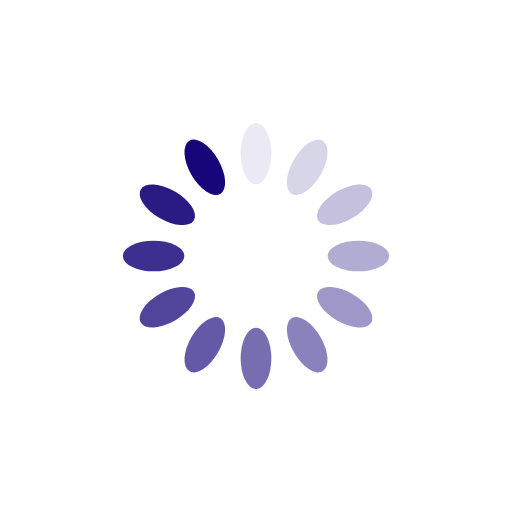
t = 0.00 s
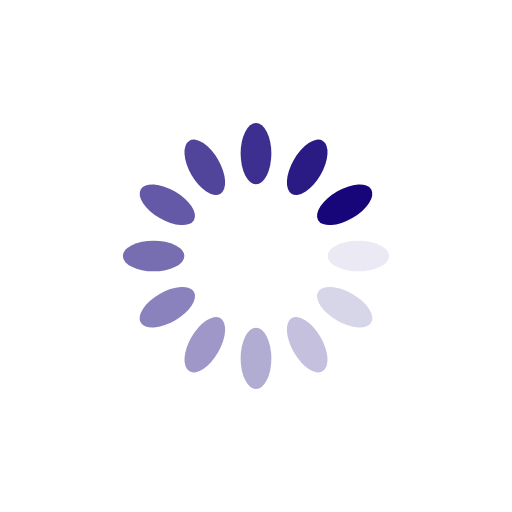
t = 0.25 s
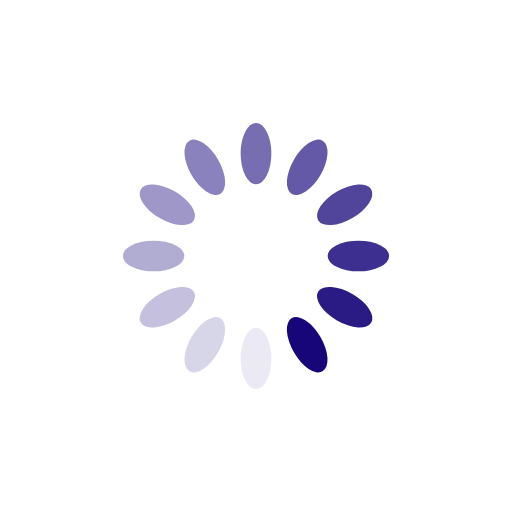
t = 0.50 s
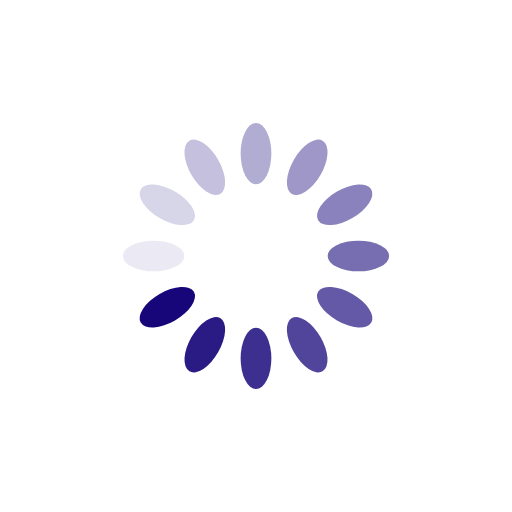
t = 0.75 s

The animated SVG that drew these frames (rendered in a browser with its animation timeline set to each time). Animation: 12 SMIL elements (animate=12); one cycle of 1.00 s, repeats indefinitely.

<?xml version="1.0" encoding="utf-8"?>
<svg xmlns="http://www.w3.org/2000/svg" xmlns:xlink="http://www.w3.org/1999/xlink" style="margin: auto; background: rgb(255, 255, 255) none repeat scroll 0% 0%; display: block; shape-rendering: auto;" width="200px" height="200px" viewBox="0 0 100 100" preserveAspectRatio="xMidYMid">
<g transform="rotate(0 50 50)">
  <rect x="47" y="24" rx="3" ry="6" width="6" height="12" fill="#17067a">
    <animate attributeName="opacity" values="1;0" keyTimes="0;1" dur="1s" begin="-0.9166666666666666s" repeatCount="indefinite"></animate>
  </rect>
</g><g transform="rotate(30 50 50)">
  <rect x="47" y="24" rx="3" ry="6" width="6" height="12" fill="#17067a">
    <animate attributeName="opacity" values="1;0" keyTimes="0;1" dur="1s" begin="-0.8333333333333334s" repeatCount="indefinite"></animate>
  </rect>
</g><g transform="rotate(60 50 50)">
  <rect x="47" y="24" rx="3" ry="6" width="6" height="12" fill="#17067a">
    <animate attributeName="opacity" values="1;0" keyTimes="0;1" dur="1s" begin="-0.75s" repeatCount="indefinite"></animate>
  </rect>
</g><g transform="rotate(90 50 50)">
  <rect x="47" y="24" rx="3" ry="6" width="6" height="12" fill="#17067a">
    <animate attributeName="opacity" values="1;0" keyTimes="0;1" dur="1s" begin="-0.6666666666666666s" repeatCount="indefinite"></animate>
  </rect>
</g><g transform="rotate(120 50 50)">
  <rect x="47" y="24" rx="3" ry="6" width="6" height="12" fill="#17067a">
    <animate attributeName="opacity" values="1;0" keyTimes="0;1" dur="1s" begin="-0.5833333333333334s" repeatCount="indefinite"></animate>
  </rect>
</g><g transform="rotate(150 50 50)">
  <rect x="47" y="24" rx="3" ry="6" width="6" height="12" fill="#17067a">
    <animate attributeName="opacity" values="1;0" keyTimes="0;1" dur="1s" begin="-0.5s" repeatCount="indefinite"></animate>
  </rect>
</g><g transform="rotate(180 50 50)">
  <rect x="47" y="24" rx="3" ry="6" width="6" height="12" fill="#17067a">
    <animate attributeName="opacity" values="1;0" keyTimes="0;1" dur="1s" begin="-0.4166666666666667s" repeatCount="indefinite"></animate>
  </rect>
</g><g transform="rotate(210 50 50)">
  <rect x="47" y="24" rx="3" ry="6" width="6" height="12" fill="#17067a">
    <animate attributeName="opacity" values="1;0" keyTimes="0;1" dur="1s" begin="-0.3333333333333333s" repeatCount="indefinite"></animate>
  </rect>
</g><g transform="rotate(240 50 50)">
  <rect x="47" y="24" rx="3" ry="6" width="6" height="12" fill="#17067a">
    <animate attributeName="opacity" values="1;0" keyTimes="0;1" dur="1s" begin="-0.25s" repeatCount="indefinite"></animate>
  </rect>
</g><g transform="rotate(270 50 50)">
  <rect x="47" y="24" rx="3" ry="6" width="6" height="12" fill="#17067a">
    <animate attributeName="opacity" values="1;0" keyTimes="0;1" dur="1s" begin="-0.16666666666666666s" repeatCount="indefinite"></animate>
  </rect>
</g><g transform="rotate(300 50 50)">
  <rect x="47" y="24" rx="3" ry="6" width="6" height="12" fill="#17067a">
    <animate attributeName="opacity" values="1;0" keyTimes="0;1" dur="1s" begin="-0.08333333333333333s" repeatCount="indefinite"></animate>
  </rect>
</g><g transform="rotate(330 50 50)">
  <rect x="47" y="24" rx="3" ry="6" width="6" height="12" fill="#17067a">
    <animate attributeName="opacity" values="1;0" keyTimes="0;1" dur="1s" begin="0s" repeatCount="indefinite"></animate>
  </rect>
</g>
<!-- [ldio] generated by https://loading.io/ --></svg>
